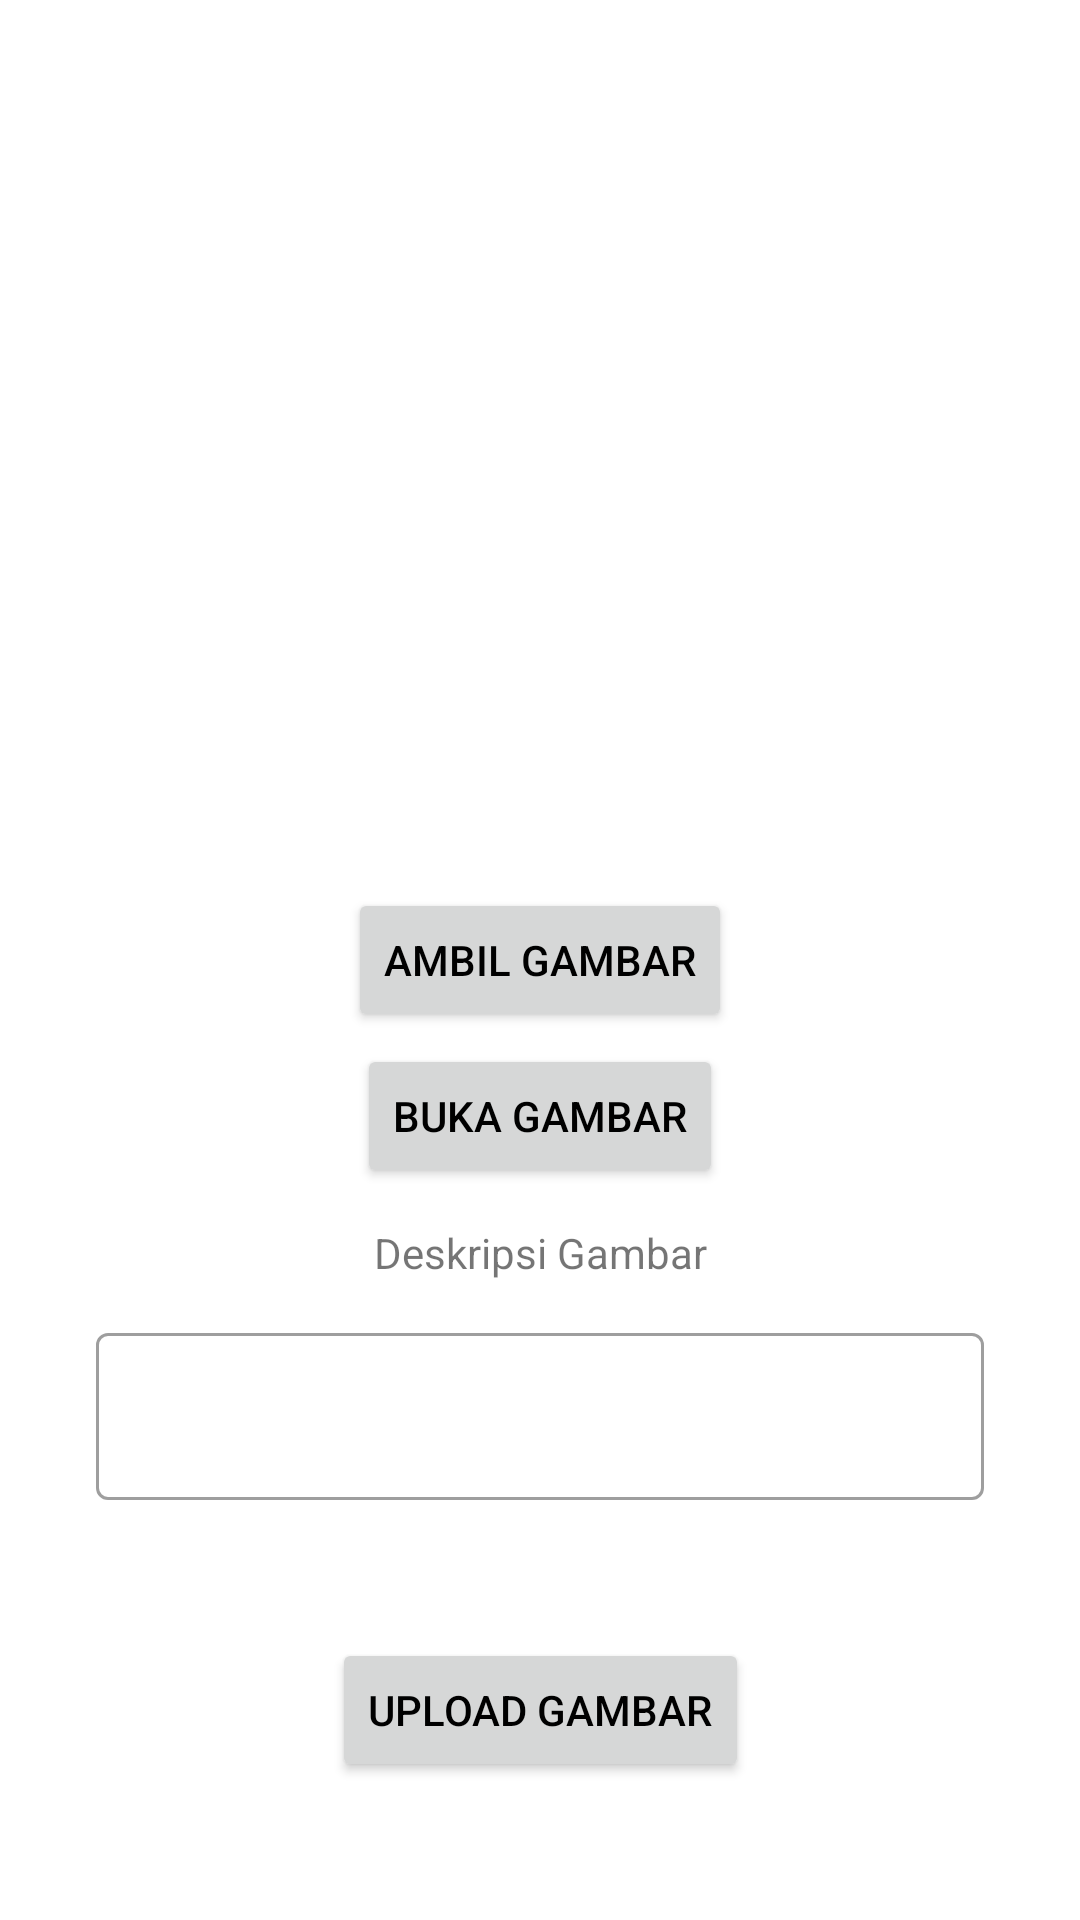

The Android layout XML behind this screen, and the referenced resources:
<!-- AndroidManifest.xml: application theme Theme.StoryApp -->
<!-- res/layout/activity_add_story.xml -->
<?xml version="1.0" encoding="utf-8"?>
<androidx.constraintlayout.widget.ConstraintLayout xmlns:android="http://schemas.android.com/apk/res/android"
    xmlns:app="http://schemas.android.com/apk/res-auto"
    xmlns:tools="http://schemas.android.com/tools"
    android:layout_width="match_parent"
    android:layout_height="match_parent"
    tools:context=".view.add.AddStoryActivity">

    <ImageView
        android:id="@+id/iv_add_story"
        android:layout_width="match_parent"
        android:layout_height="260dp"
        android:layout_marginHorizontal="24dp"
        android:layout_marginTop="24dp"
        android:contentDescription="@string/add_story"
        android:src="@drawable/ic_insert_photo"
        app:layout_constraintEnd_toEndOf="parent"
        app:layout_constraintStart_toStartOf="parent"
        app:layout_constraintTop_toTopOf="parent" />

    <Button
        android:id="@+id/btn_take_picture"
        android:layout_width="wrap_content"
        android:layout_height="wrap_content"
        android:layout_marginTop="12dp"
        android:text="@string/take_picture"
        app:layout_constraintEnd_toEndOf="@id/iv_add_story"
        app:layout_constraintStart_toStartOf="@id/iv_add_story"
        app:layout_constraintTop_toBottomOf="@id/iv_add_story" />

    <Button
        android:id="@+id/btn_open_file"
        android:layout_width="wrap_content"
        android:layout_height="wrap_content"
        android:layout_marginTop="4dp"
        android:text="@string/open_file"
        app:layout_constraintEnd_toEndOf="@id/btn_take_picture"
        app:layout_constraintStart_toStartOf="@id/btn_take_picture"
        app:layout_constraintTop_toBottomOf="@id/btn_take_picture" />

    <TextView
        android:id="@+id/tv_desc_story"
        android:layout_width="wrap_content"
        android:layout_height="wrap_content"
        android:layout_marginTop="12dp"
        android:text="@string/desc"
        app:layout_constraintEnd_toEndOf="parent"
        app:layout_constraintStart_toStartOf="parent"
        app:layout_constraintTop_toBottomOf="@+id/btn_open_file" />

    <com.google.android.material.textfield.TextInputLayout
        android:id="@+id/tl_desc_story"
        style="@style/Widget.MaterialComponents.TextInputLayout.OutlinedBox"
        android:layout_width="0dp"
        android:layout_height="wrap_content"
        android:layout_marginHorizontal="32dp"
        android:layout_marginTop="12dp"
        app:layout_constraintEnd_toEndOf="parent"
        app:layout_constraintStart_toStartOf="parent"
        app:layout_constraintTop_toBottomOf="@id/tv_desc_story">

        <com.google.android.material.textfield.TextInputEditText
            android:id="@+id/edt_desc_story"
            android:layout_width="match_parent"
            android:layout_height="wrap_content"
            android:ems="10"
            android:inputType="textMultiLine"
            tools:ignore="SpeakableTextPresentCheck" />
    </com.google.android.material.textfield.TextInputLayout>

    <Button
        android:id="@+id/btn_upload"
        android:layout_width="wrap_content"
        android:layout_height="wrap_content"
        android:layout_marginHorizontal="24dp"
        android:text="@string/upload_picture"
        app:layout_constraintBottom_toBottomOf="parent"
        app:layout_constraintEnd_toEndOf="parent"
        app:layout_constraintStart_toStartOf="parent"
        app:layout_constraintTop_toBottomOf="@id/tl_desc_story" />

    <ProgressBar
        android:elevation="2dp"
        android:id="@+id/pb_add"
        style="?android:attr/progressBarStyle"
        android:layout_width="wrap_content"
        android:layout_height="wrap_content"
        android:indeterminateTint="@color/blue"
        android:visibility="gone"
        app:layout_constraintBottom_toBottomOf="parent"
        app:layout_constraintEnd_toEndOf="parent"
        app:layout_constraintStart_toStartOf="parent"
        app:layout_constraintTop_toTopOf="parent"
        tools:visibility="visible" />

</androidx.constraintlayout.widget.ConstraintLayout>
<!-- resources referenced by this layout -->
<resources>
  <color name="blue">#0D74E7</color>
  <string name="add_story">Tambah Cerita</string>
  <string name="desc">Deskripsi Gambar</string>
  <string name="open_file">Buka Gambar</string>
  <string name="take_picture">Ambil Gambar</string>
  <string name="upload_picture">Upload Gambar</string>
  <style name="Theme.StoryApp" parent="Theme.MaterialComponents.DayNight.DarkActionBar">
          
              <item name="android:textColorPrimary">@color/black</item>
              <item name="colorPrimary">@color/navy</item>
              <item name="colorPrimaryVariant">@color/navy_light</item>
              <item name="colorOnPrimary">@color/white</item>
  
              
          <item name="android:statusBarColor" tools:targetApi="l">?attr/colorPrimaryVariant</item>
          
      </style>
  <color name="black">#FF000000</color>
  <color name="navy">#2D3D4F</color>
  <color name="navy_light">#57677b</color>
  <color name="white">#FFFFFFFF</color>
</resources>
